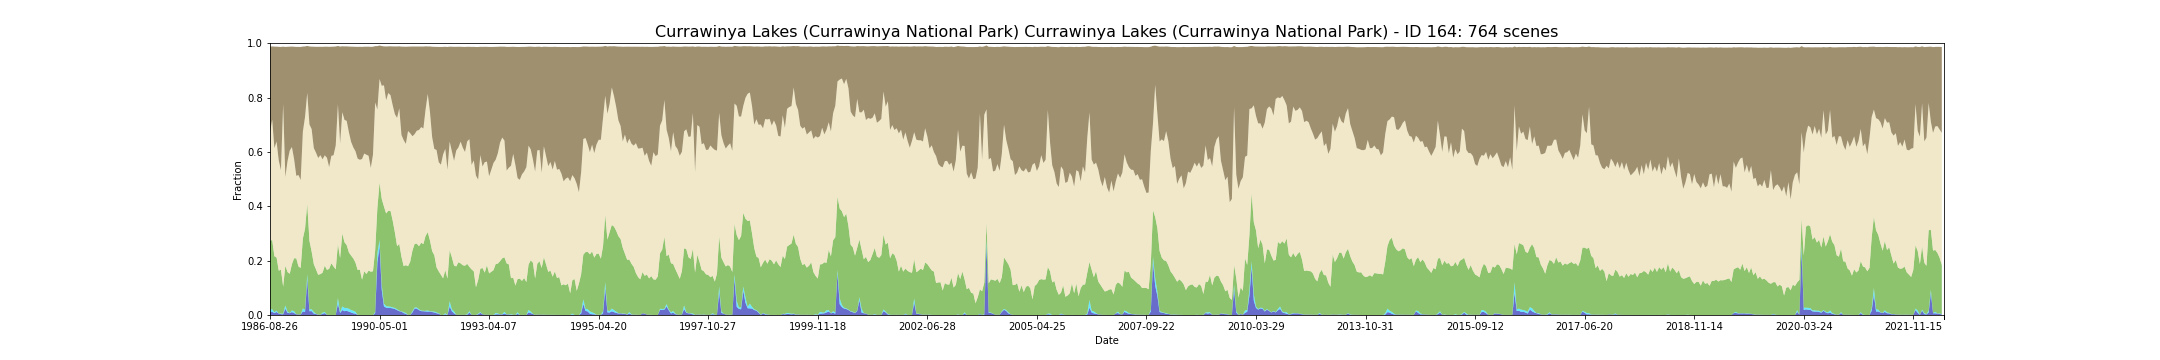

Source data for this figure (header and first rows):
feature_id, water, wet, bs, pv, npv, pc_missing, date, s3_csv_path, display_time
164, 0.01032, 0.009583, 0.3168, 0.2524, 0.3986, 0.0, 1986-08-26T23:34:37Z, s3://dea-public-data-dev/projects/WIT/Ra…, 1986-08-26
164, 0.01161, 0.009768, 0.269, 0.2549, 0.4428, 0.0, 1986-08-17T23:41:08Z, s3://dea-public-data-dev/projects/WIT/Ra…, 1986-08-17
164, 0.007003, 0.003133, 0.3735, 0.206, 0.3979, 0.0, 1987-05-25T23:37:30Z, s3://dea-public-data-dev/projects/WIT/Ra…, 1987-05-25
164, 0.01087, 0.00516, 0.3489, 0.1955, 0.4268, 0.0, 1987-07-12T23:38:32Z, s3://dea-public-data-dev/projects/WIT/Ra…, 1987-07-12
164, 0.005345, 0.0003686, 0.4183, 0.1572, 0.4054, 0.0, 1987-09-14T23:40:15Z, s3://dea-public-data-dev/projects/WIT/Ra…, 1987-09-14
164, 0.003133, 0.002027, 0.4539, 0.1617, 0.3655, 0.0, 1987-10-16T23:40:54Z, s3://dea-public-data-dev/projects/WIT/Ra…, 1987-10-16
164, 0.002552, 0.002159, 0.2107, 0.09983, 0.672, 0.06119, 1987-11-08T23:47:32Z, s3://dea-public-data-dev/projects/WIT/Ra…, 1987-11-08
164, 0.02322, 0.01198, 0.4789, 0.1455, 0.3266, 0.0, 1987-12-03T23:41:47Z, s3://dea-public-data-dev/projects/WIT/Ra…, 1987-12-03
164, 0.007925, 0.004792, 0.4207, 0.1454, 0.408, 0.0, 1987-12-10T23:48:03Z, s3://dea-public-data-dev/projects/WIT/Ra…, 1987-12-10
164, 0.006635, 0.0003686, 0.3824, 0.1447, 0.4531, 0.0, 1987-12-19T23:42:01Z, s3://dea-public-data-dev/projects/WIT/Ra…, 1987-12-19
164, 0.01069, 0.00645, 0.3694, 0.1696, 0.4314, 0.0, 1988-01-04T23:42:17Z, s3://dea-public-data-dev/projects/WIT/Ra…, 1988-01-04
164, 0.007136, 0.006573, 0.4135, 0.195, 0.3647, 0.01861, 1988-01-11T23:48:36Z, s3://dea-public-data-dev/projects/WIT/Ra…, 1988-01-11
164, 0.002396, 0.0003686, 0.4743, 0.2054, 0.3039, 0.0, 1988-01-20T23:42:35Z, s3://dea-public-data-dev/projects/WIT/Ra…, 1988-01-20
164, 0.001843, 0.0001843, 0.4716, 0.1766, 0.3362, 0.0, 1988-02-21T23:43:07Z, s3://dea-public-data-dev/projects/WIT/Ra…, 1988-02-21
164, 0.001659, 0.0001843, 0.4895, 0.171, 0.3238, 0.0, 1988-03-08T23:43:17Z, s3://dea-public-data-dev/projects/WIT/Ra…, 1988-03-08
164, 0.01327, 0.01087, 0.3133, 0.2573, 0.393, 0.0, 1988-04-25T23:43:35Z, s3://dea-public-data-dev/projects/WIT/Ra…, 1988-04-25
164, 0.01087, 0.008662, 0.259, 0.2982, 0.4114, 0.0, 1988-06-12T23:43:58Z, s3://dea-public-data-dev/projects/WIT/Ra…, 1988-06-12
164, 0.132, 0.01898, 0.1728, 0.258, 0.4082, 0.0, 1988-07-14T23:44:07Z, s3://dea-public-data-dev/projects/WIT/Ra…, 1988-07-14
164, 0.01382, 0.007188, 0.2868, 0.2518, 0.4283, 0.0, 1988-08-15T23:44:08Z, s3://dea-public-data-dev/projects/WIT/Ra…, 1988-08-15
164, 0.01419, 0.006819, 0.3035, 0.2126, 0.4502, 0.0, 1988-08-31T23:44:12Z, s3://dea-public-data-dev/projects/WIT/Ra…, 1988-08-31
164, 0.004976, 0.006082, 0.3729, 0.1758, 0.4274, 0.0, 1988-10-02T23:44:04Z, s3://dea-public-data-dev/projects/WIT/Ra…, 1988-10-02
164, 0.003429, 0.001143, 0.3898, 0.1631, 0.4293, 0.03244, 1988-10-09T23:50:12Z, s3://dea-public-data-dev/projects/WIT/Ra…, 1988-10-09
164, 0.0009754, 0.0003902, 0.4092, 0.1464, 0.4299, 0.05529, 1988-10-25T23:50:09Z, s3://dea-public-data-dev/projects/WIT/Ra…, 1988-10-25
164, 0.0007372, 0.0, 0.3988, 0.1497, 0.4375, 0.0, 1988-11-03T23:44:02Z, s3://dea-public-data-dev/projects/WIT/Ra…, 1988-11-03
164, 0.004792, 0.00387, 0.4139, 0.147, 0.4171, 0.0, 1988-11-19T23:44:00Z, s3://dea-public-data-dev/projects/WIT/Ra…, 1988-11-19
164, 0.006819, 0.004423, 0.3995, 0.17, 0.4064, 0.0, 1988-12-21T23:43:43Z, s3://dea-public-data-dev/projects/WIT/Ra…, 1988-12-21
164, 0.0007372, 0.0001843, 0.409, 0.1649, 0.4124, 0.0, 1989-01-22T23:43:22Z, s3://dea-public-data-dev/projects/WIT/Ra…, 1989-01-22
164, 0.0, 0.0001843, 0.4427, 0.1697, 0.3741, 0.0, 1989-02-23T23:43:16Z, s3://dea-public-data-dev/projects/WIT/Ra…, 1989-02-23
164, 0.0001843, 0.0, 0.4016, 0.19, 0.3952, 0.0, 1989-03-18T23:48:39Z, s3://dea-public-data-dev/projects/WIT/Ra…, 1989-03-18
164, 0.0001843, 0.0, 0.3995, 0.1782, 0.4094, 0.0, 1989-03-27T23:42:23Z, s3://dea-public-data-dev/projects/WIT/Ra…, 1989-03-27
164, 0.0001843, 0.0, 0.364, 0.1678, 0.456, 0.0, 1989-04-03T23:48:41Z, s3://dea-public-data-dev/projects/WIT/Ra…, 1989-04-03
164, 0.04184, 0.02101, 0.2143, 0.1972, 0.5154, 0.0, 1989-04-12T23:42:32Z, s3://dea-public-data-dev/projects/WIT/Ra…, 1989-04-12
164, 0.007188, 0.003133, 0.3564, 0.1993, 0.4215, 0.0, 1989-04-28T23:42:13Z, s3://dea-public-data-dev/projects/WIT/Ra…, 1989-04-28
164, 0.01806, 0.01345, 0.2425, 0.2678, 0.4468, 0.0, 1989-06-15T23:41:15Z, s3://dea-public-data-dev/projects/WIT/Ra…, 1989-06-15
164, 0.01401, 0.01216, 0.2703, 0.2415, 0.4502, 0.0, 1989-07-01T23:41:04Z, s3://dea-public-data-dev/projects/WIT/Ra…, 1989-07-01
164, 0.01548, 0.01032, 0.274, 0.2315, 0.4569, 0.0, 1989-08-02T23:40:24Z, s3://dea-public-data-dev/projects/WIT/Ra…, 1989-08-02
164, 0.01216, 0.01087, 0.3149, 0.2074, 0.4422, 0.0, 1989-08-18T23:40:01Z, s3://dea-public-data-dev/projects/WIT/Ra…, 1989-08-18
164, 0.009399, 0.009215, 0.3499, 0.2, 0.4188, 0.0, 1989-09-03T23:39:43Z, s3://dea-public-data-dev/projects/WIT/Ra…, 1989-09-03
164, 0.006265, 0.009201, 0.3701, 0.1929, 0.4087, 0.05861, 1989-09-10T23:45:38Z, s3://dea-public-data-dev/projects/WIT/Ra…, 1989-09-10
164, 0.004792, 0.007003, 0.3842, 0.1811, 0.4096, 0.0, 1989-09-19T23:39:11Z, s3://dea-public-data-dev/projects/WIT/Ra…, 1989-09-19
164, 0.0005529, 0.0, 0.411, 0.1652, 0.4097, 0.0, 1989-10-05T23:39:01Z, s3://dea-public-data-dev/projects/WIT/Ra…, 1989-10-05
164, 0.0, 0.0001843, 0.4158, 0.1667, 0.4041, 0.0, 1989-11-06T23:38:00Z, s3://dea-public-data-dev/projects/WIT/Ra…, 1989-11-06
164, 0.0, 0.0, 0.4127, 0.1298, 0.444, 0.0, 1989-11-22T23:37:23Z, s3://dea-public-data-dev/projects/WIT/Ra…, 1989-11-22
164, 0.0001843, 0.0, 0.3932, 0.1606, 0.4332, 0.0, 1989-11-29T23:43:29Z, s3://dea-public-data-dev/projects/WIT/Ra…, 1989-11-29
164, 0.0001843, 0.0, 0.3974, 0.1506, 0.4389, 0.0, 1989-12-08T23:37:02Z, s3://dea-public-data-dev/projects/WIT/Ra…, 1989-12-08
164, 0.000203, 0.0, 0.4015, 0.1632, 0.4224, 0.09196, 1989-12-15T23:43:03Z, s3://dea-public-data-dev/projects/WIT/Ra…, 1989-12-15
164, 0.0001843, 0.0, 0.4455, 0.1591, 0.3818, 0.0, 1990-02-10T23:35:03Z, s3://dea-public-data-dev/projects/WIT/Ra…, 1990-02-10
164, 0.0, 0.0, 0.397, 0.161, 0.4291, 0.0, 1990-02-26T23:34:32Z, s3://dea-public-data-dev/projects/WIT/Ra…, 1990-02-26
164, 0.00645, 0.004792, 0.2073, 0.2263, 0.5445, 0.0, 1990-03-14T23:33:59Z, s3://dea-public-data-dev/projects/WIT/Ra…, 1990-03-14
164, 0.1917, 0.03612, 0.2332, 0.165, 0.3634, 0.0, 1990-04-15T23:33:39Z, s3://dea-public-data-dev/projects/WIT/Ra…, 1990-04-15
164, 0.2538, 0.0223, 0.1232, 0.2111, 0.3811, 0.0, 1990-05-01T23:33:30Z, s3://dea-public-data-dev/projects/WIT/Ra…, 1990-05-01
164, 0.09252, 0.01917, 0.1463, 0.3153, 0.4162, 0.0, 1990-06-02T23:33:35Z, s3://dea-public-data-dev/projects/WIT/Ra…, 1990-06-02
164, 0.03188, 0.01014, 0.1431, 0.3571, 0.4461, 0.0, 1990-06-18T23:33:35Z, s3://dea-public-data-dev/projects/WIT/Ra…, 1990-06-18
164, 0.02691, 0.005898, 0.1977, 0.3408, 0.4166, 0.0, 1990-07-04T23:33:33Z, s3://dea-public-data-dev/projects/WIT/Ra…, 1990-07-04
164, 0.0258, 0.005529, 0.1717, 0.3521, 0.4333, 0.0, 1990-07-20T23:33:28Z, s3://dea-public-data-dev/projects/WIT/Ra…, 1990-07-20
164, 0.02562, 0.004792, 0.18, 0.3525, 0.4257, 0.0, 1990-08-05T23:33:25Z, s3://dea-public-data-dev/projects/WIT/Ra…, 1990-08-05
164, 0.02433, 0.00387, 0.2166, 0.3187, 0.4246, 0.0, 1990-08-21T23:33:21Z, s3://dea-public-data-dev/projects/WIT/Ra…, 1990-08-21
164, 0.02193, 0.00387, 0.2494, 0.2777, 0.4352, 0.0, 1990-09-06T23:33:13Z, s3://dea-public-data-dev/projects/WIT/Ra…, 1990-09-06
164, 0.01788, 0.003317, 0.2627, 0.2323, 0.4717, 0.0, 1990-09-22T23:33:11Z, s3://dea-public-data-dev/projects/WIT/Ra…, 1990-09-22
164, 0.01401, 0.002027, 0.2285, 0.2451, 0.4989, 0.0, 1990-10-08T23:33:00Z, s3://dea-public-data-dev/projects/WIT/Ra…, 1990-10-08
... 704 more rows
